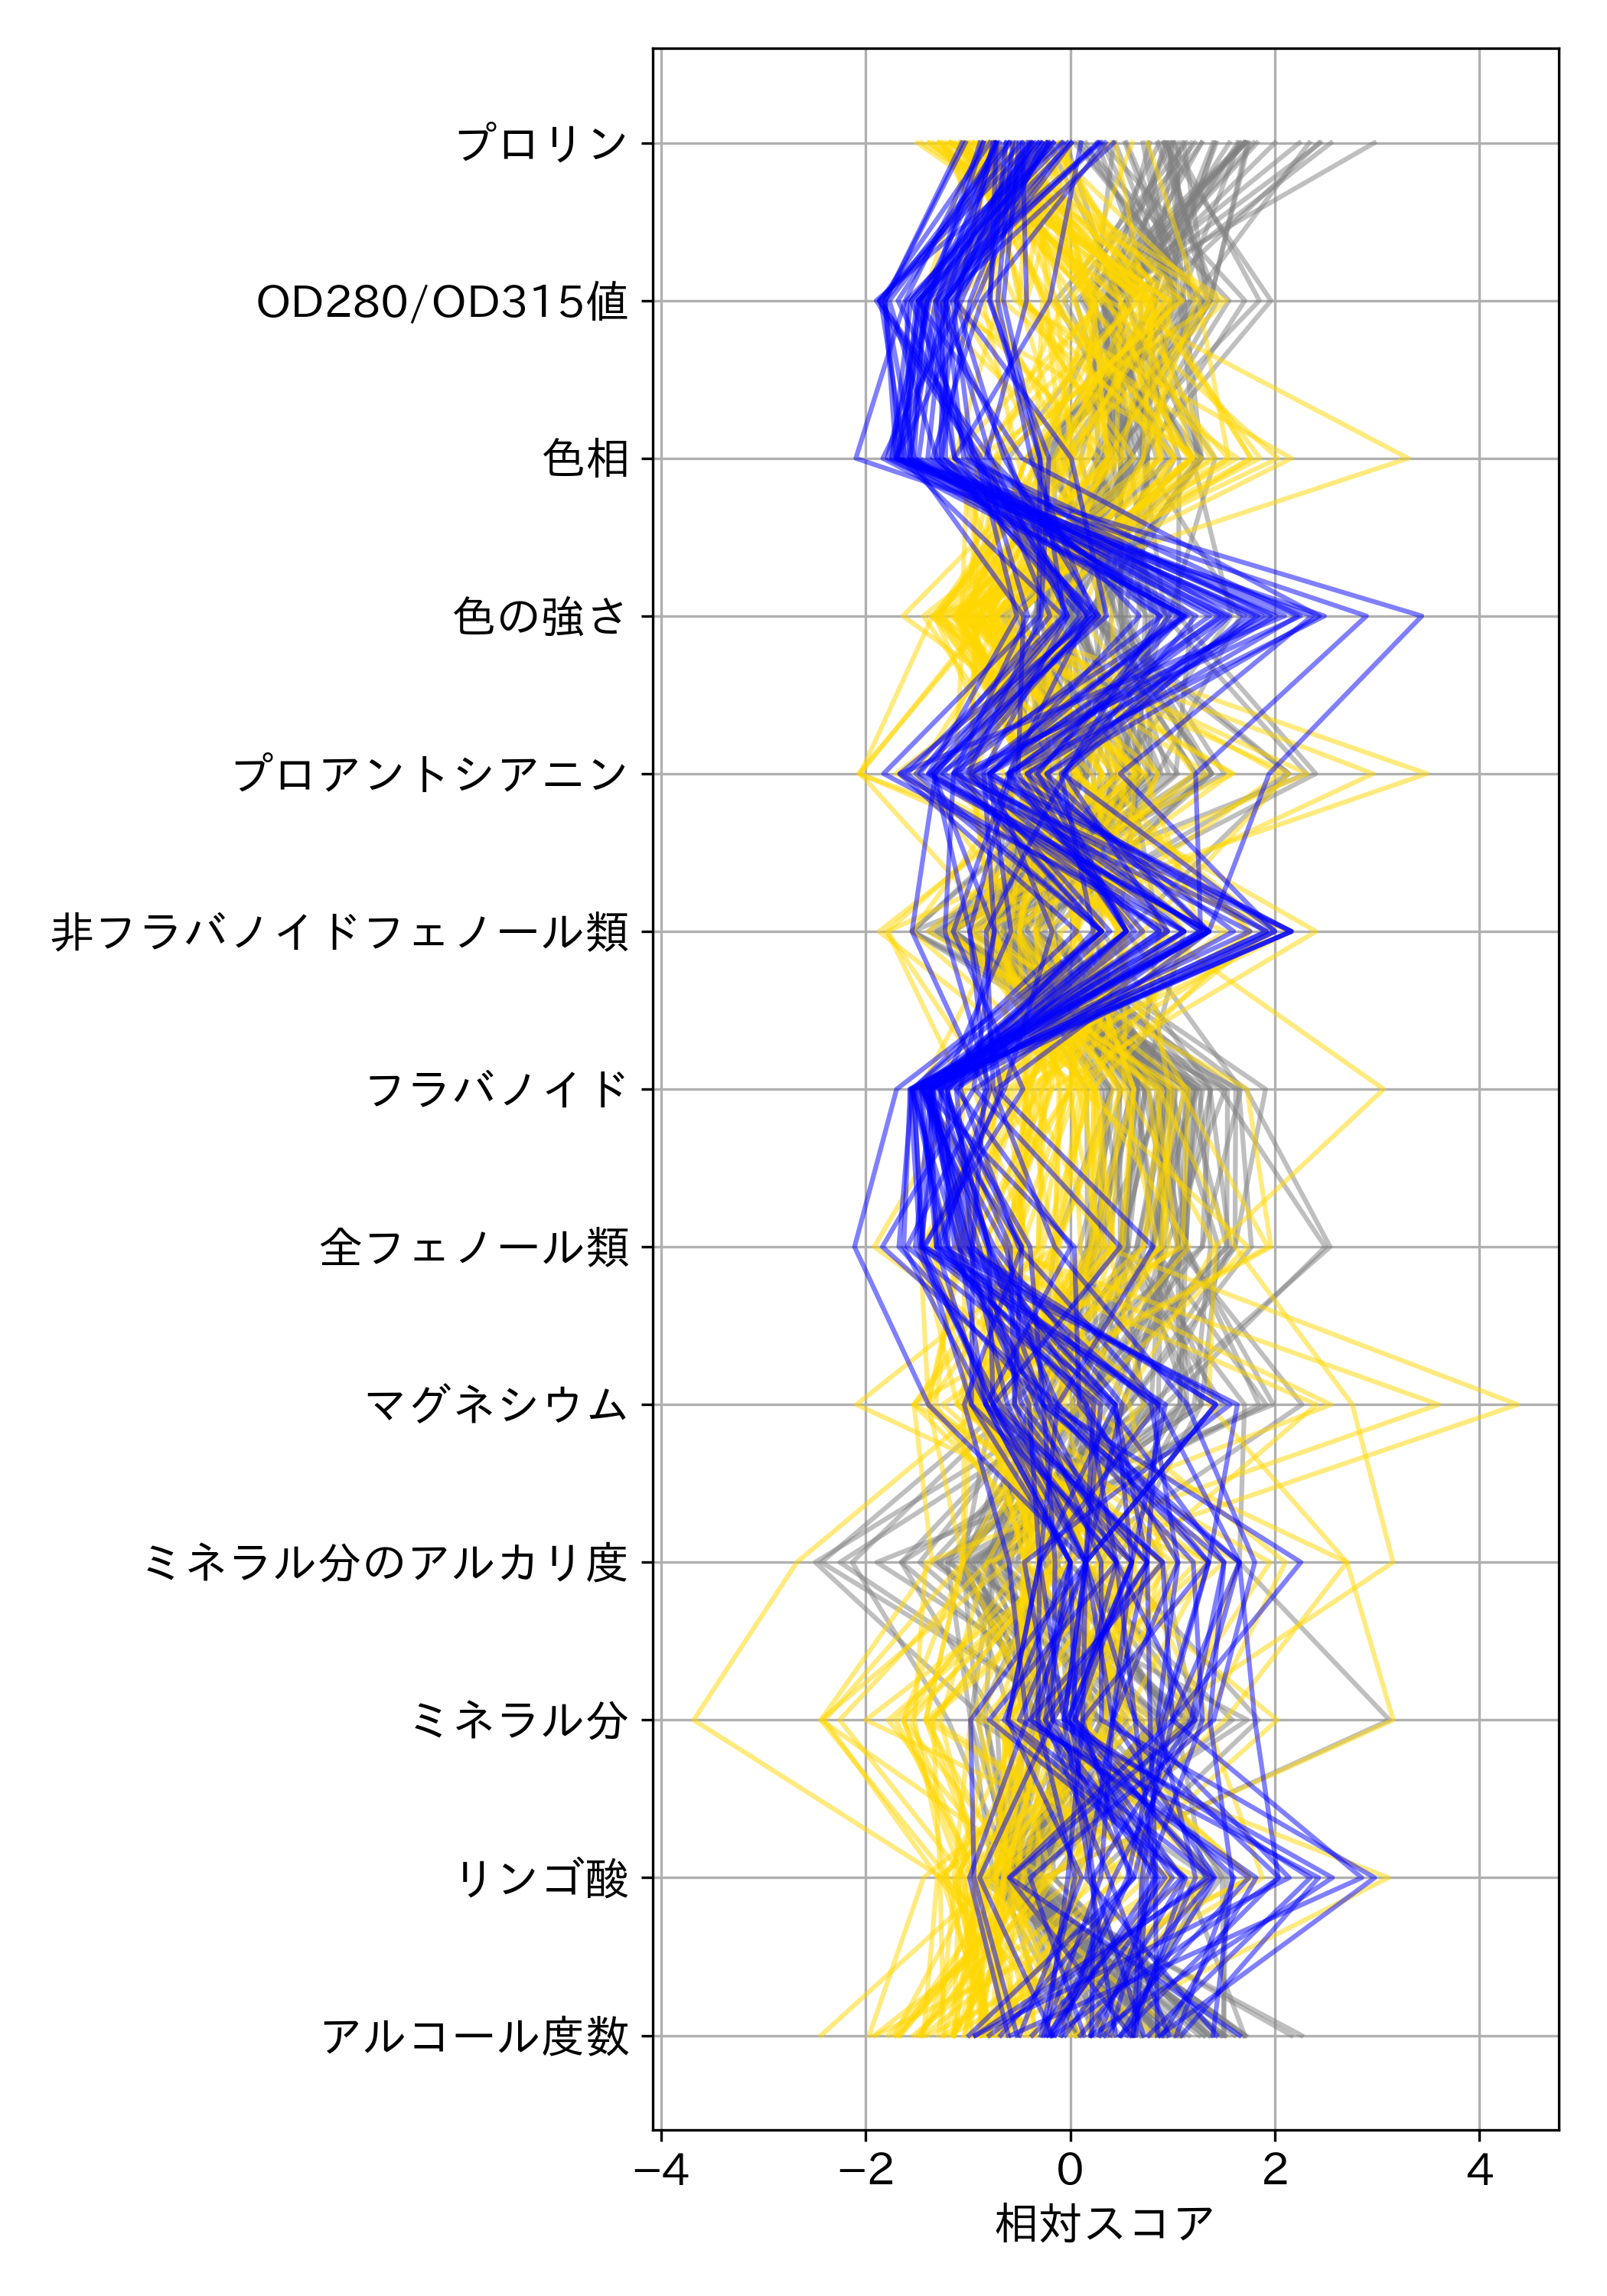

Reproduce this figure in Python.
from sklearn.datasets import load_wine
import pandas as pd
import matplotlib.pyplot as plt
from scipy.stats import zscore
import numpy as np
import japanize_matplotlib

plt.rcParams["font.size"] = 14

# Wineデータセットのロード
wine = load_wine()

# データフレームの作成
df = pd.DataFrame(wine.data, columns=wine.feature_names)
df = df.apply(zscore)  # z-score normalization

df['target'] = wine.target

# ターゲット（クラスラベル）を文字列に変換
df['target'] = df['target'].map({0: '品種1', 1: '品種2', 2: '品種3'})

# 列名を日本語に変更
df.columns = [
    'アルコール度数',
    'リンゴ酸',
    'ミネラル分',
    'ミネラル分のアルカリ度',
    'マグネシウム',
    '全フェノール類',
    'フラバノイド',
    '非フラバノイドフェノール類',
    'プロアントシアニン',
    '色の強さ',
    '色相',
    'OD280/OD315値',
    'プロリン',
    'target'
]

# クラスごとに色を設定
colors = {'品種1': 'gray', '品種2': 'gold', '品種3': 'blue'}

# プロットの設定
plt.figure(figsize=(7, 10))

# クラスごとに線を描画
for idx, row in df.iterrows():
    plt.plot(row[:-1].values, range(len(df.columns) - 1), c=colors[row['target']], alpha=0.5)

# y軸の設定
plt.yticks(range(len(df.columns) - 1), df.columns[:-1])

plt.xlabel('相対スコア')
# グリッドを表示
plt.grid(True, which='both', axis='both')

plt.tight_layout()
plt.savefig('4_1_2_parallel_plot_vertical.png', dpi=300)
plt.savefig('4_1_2_parallel_plot_vertical.svg', dpi=300)

plt.show()
